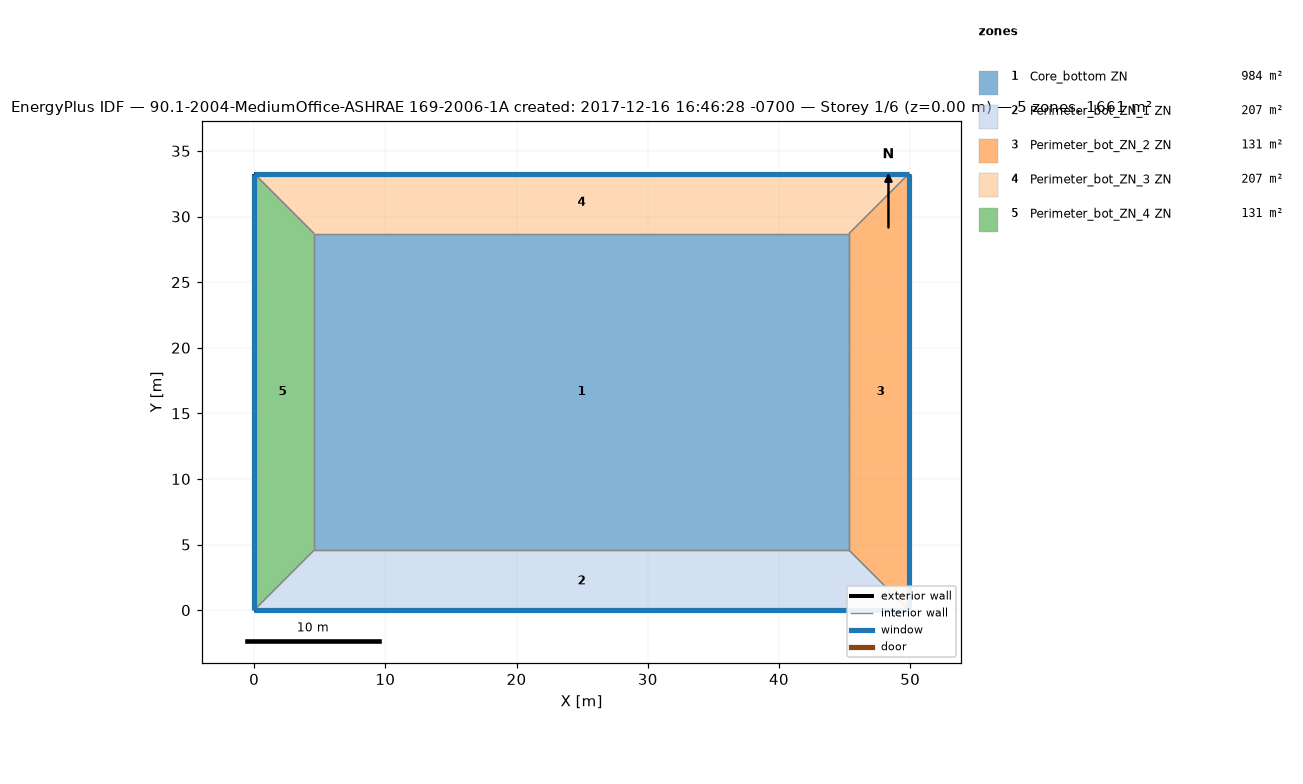
=== STOREY PLAN SPEC (per zone: floor XY polygon, exterior-wall plan segments, windows/doors) ===
zone 1: Core_bottom ZN  (983.5 m²)
  floor: (45.34, 28.70) (45.34, 4.57) (4.57, 4.57) (4.57, 28.70)
  interior walls: 4
zone 2: Perimeter_bot_ZN_1 ZN  (207.3 m²)
  floor: (45.34, 4.57) (49.91, 0.00) (0.00, 0.00) (4.57, 4.57)
  exterior wall: (0.00, 0.00) – (49.91, 0.00)  [49.9 m]
    window: (0.00, 0.00) – (49.91, 0.00)  [65.3 m²]
  interior walls: 3
zone 3: Perimeter_bot_ZN_2 ZN  (131.3 m²)
  floor: (49.91, 33.27) (49.91, 0.00) (45.34, 4.57) (45.34, 28.70)
  exterior wall: (49.91, 0.00) – (49.91, 33.27)  [33.3 m]
    window: (49.91, 0.00) – (49.91, 33.27)  [43.5 m²]
  interior walls: 3
zone 4: Perimeter_bot_ZN_3 ZN  (207.3 m²)
  floor: (49.91, 33.27) (45.34, 28.70) (4.57, 28.70) (0.00, 33.27)
  exterior wall: (49.91, 33.27) – (0.00, 33.27)  [49.9 m]
    window: (49.91, 33.27) – (0.00, 33.27)  [65.3 m²]
  interior walls: 3
zone 5: Perimeter_bot_ZN_4 ZN  (131.3 m²)
  floor: (0.00, 33.27) (4.57, 28.70) (4.57, 4.57) (0.00, 0.00)
  exterior wall: (0.00, 33.27) – (0.00, 0.00)  [33.3 m]
    window: (0.00, 33.27) – (0.00, 0.00)  [43.5 m²]
  interior walls: 3

=== DERIVED (storey summary) ===
Building: 90.1-2004-MediumOffice-ASHRAE 169-2006-1A created: 2017-12-16 16:46:28 -0700
Storey: 1 of 6  (floor level z = 0.00 m)
Storey gross floor area: 1660.7 m²
Zones on this storey: 5
  - Core_bottom ZN: floor 983.5 m²
  - Perimeter_bot_ZN_1 ZN: floor 207.3 m²; exterior wall 49.9 m (136.9 m²); 1 window(s) 65.3 m²; WWR 47.7%
  - Perimeter_bot_ZN_2 ZN: floor 131.3 m²; exterior wall 33.3 m (91.3 m²); 1 window(s) 43.5 m²; WWR 47.7%
  - Perimeter_bot_ZN_3 ZN: floor 207.3 m²; exterior wall 49.9 m (136.9 m²); 1 window(s) 65.3 m²; WWR 47.7%
  - Perimeter_bot_ZN_4 ZN: floor 131.3 m²; exterior wall 33.3 m (91.3 m²); 1 window(s) 43.5 m²; WWR 47.7%
Zone adjacency (shared interzone walls):
  - Core_bottom ZN ↔ Perimeter_bot_ZN_1 ZN
  - Core_bottom ZN ↔ Perimeter_bot_ZN_2 ZN
  - Core_bottom ZN ↔ Perimeter_bot_ZN_3 ZN
  - Core_bottom ZN ↔ Perimeter_bot_ZN_4 ZN
  - Perimeter_bot_ZN_1 ZN ↔ Perimeter_bot_ZN_2 ZN
  - Perimeter_bot_ZN_1 ZN ↔ Perimeter_bot_ZN_4 ZN
  - Perimeter_bot_ZN_2 ZN ↔ Perimeter_bot_ZN_3 ZN
  - Perimeter_bot_ZN_3 ZN ↔ Perimeter_bot_ZN_4 ZN